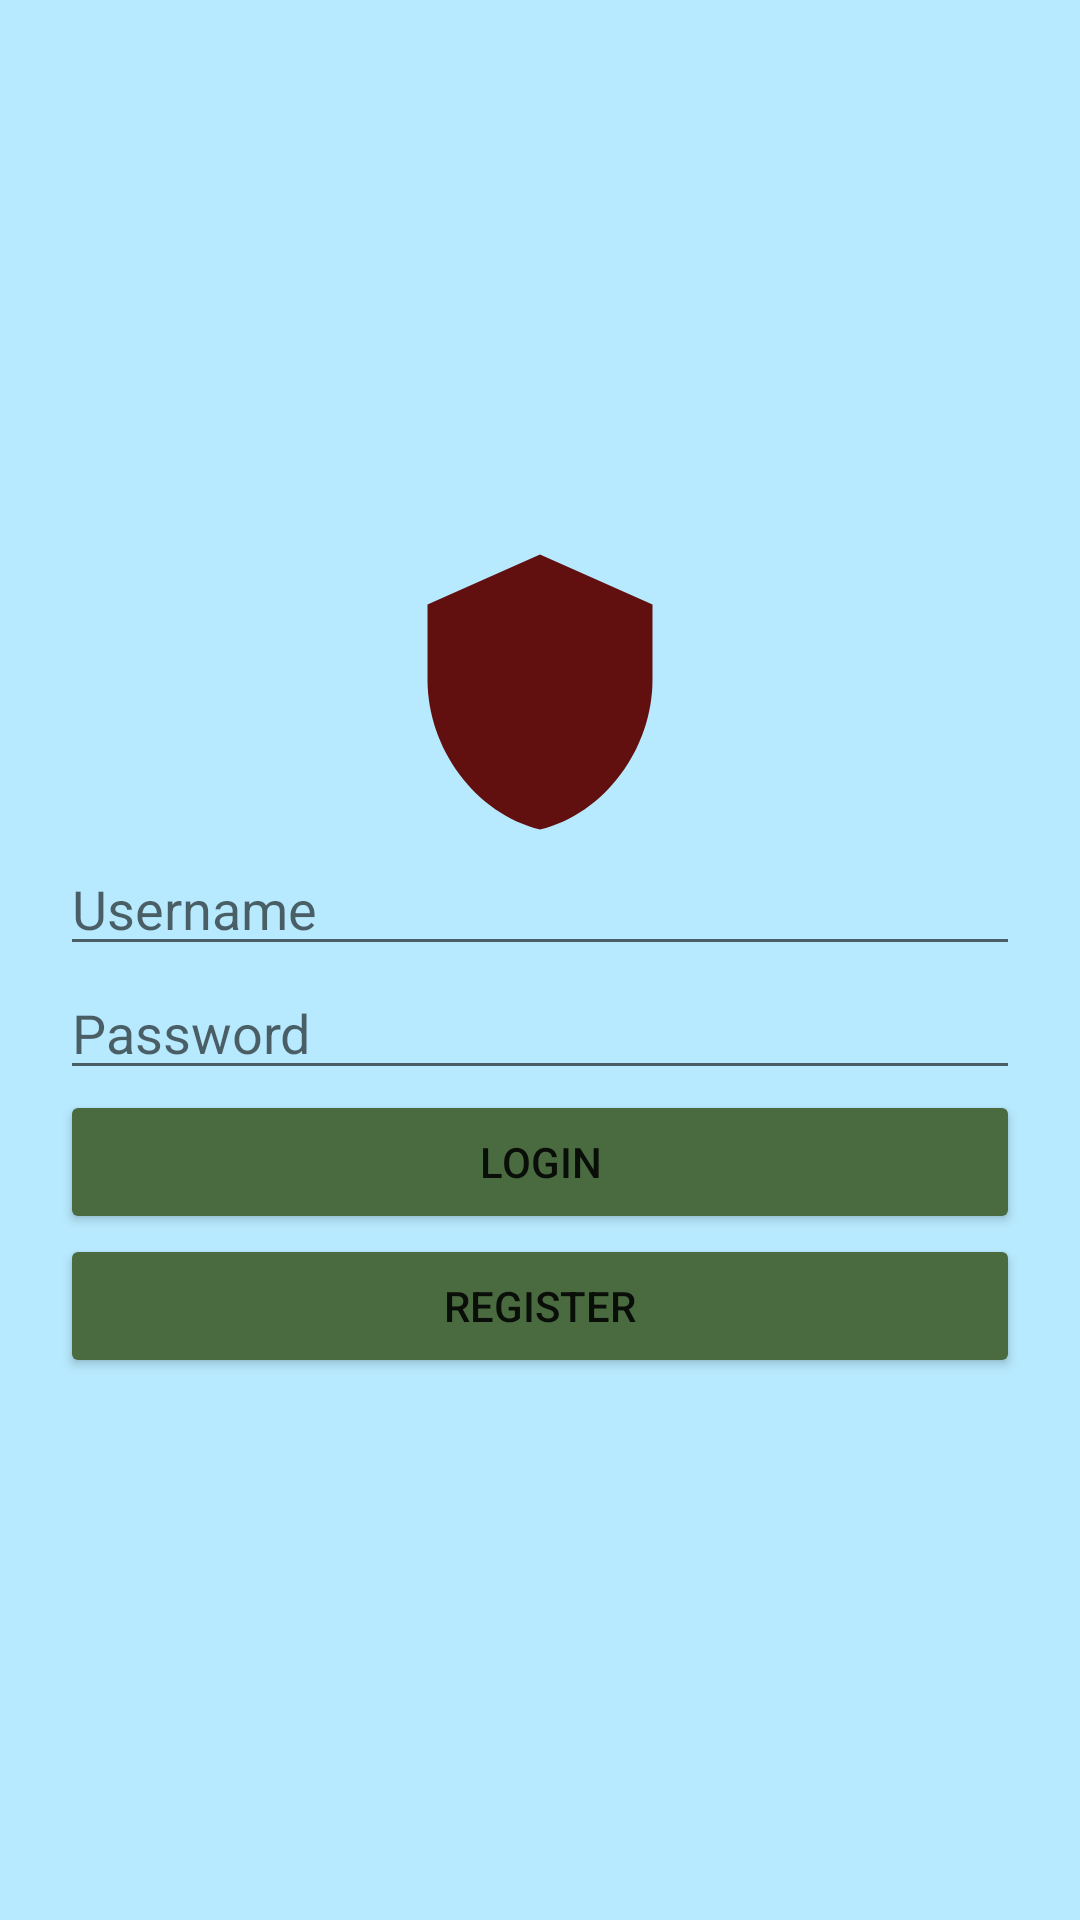

Android layout source for this screen:
<!-- AndroidManifest.xml: application theme Theme.CrimeReportApp -->
<!-- res/layout/activity_login.xml -->
<LinearLayout xmlns:android="http://schemas.android.com/apk/res/android"
    android:background="#B8EAFF"
    android:layout_width="match_parent"
    android:layout_height="match_parent"
    android:gravity="center"
    android:orientation="vertical"
    android:padding="20dp">

    <ImageView android:src="@drawable/ic_crime"
        android:layout_width="100dp"
        android:layout_height="100dp" />

    <EditText
        android:id="@+id/username"
        android:hint="Username"
        android:layout_width="match_parent"
        android:layout_height="wrap_content" />

    <EditText
        android:id="@+id/password"
        android:hint="Password"
        android:inputType="textPassword"
        android:layout_width="match_parent"
        android:layout_height="wrap_content" />

    <Button
        android:id="@+id/loginBtn"
        android:text="Login"
        android:backgroundTint="#4A6B40"
        android:layout_width="match_parent"
        android:layout_height="wrap_content" />

    <Button
        android:id="@+id/registerBtn"
        android:text="Register"
        android:backgroundTint="#4A6B40"
        android:layout_width="match_parent"
        android:layout_height="wrap_content" />
</LinearLayout>
<!-- resources referenced by this layout -->
<resources>
  <!-- drawable ic_crime (drawable) -->
  <vector xmlns:android="http://schemas.android.com/apk/res/android" android:height="24dp" android:tint="#610F0F" android:viewportHeight="24" android:viewportWidth="24" android:width="24dp">
        
      <path android:fillColor="@android:color/white" android:pathData="M12,1L3,5v6c0,5.55 3.84,10.74 9,12 5.16,-1.26 9,-6.45 9,-12V5l-9,-4z"/>
      
  </vector>
  <style name="Theme.CrimeReportApp" parent="Theme.MaterialComponents.DayNight.DarkActionBar">
          <item name="colorPrimary">@color/colorPrimary</item>
          <item name="colorPrimaryDark">@color/colorPrimaryDark</item>
          <item name="colorAccent">@color/colorAccent</item>
          <item name="android:windowBackground">@color/backgroundLight</item>
      </style>
  <color name="colorPrimary">#3F51B5</color>
  <color name="colorPrimaryDark">#303F9F</color>
  <color name="colorAccent">#FF4081</color>
  <color name="backgroundLight">#F5F5F5</color>
</resources>
